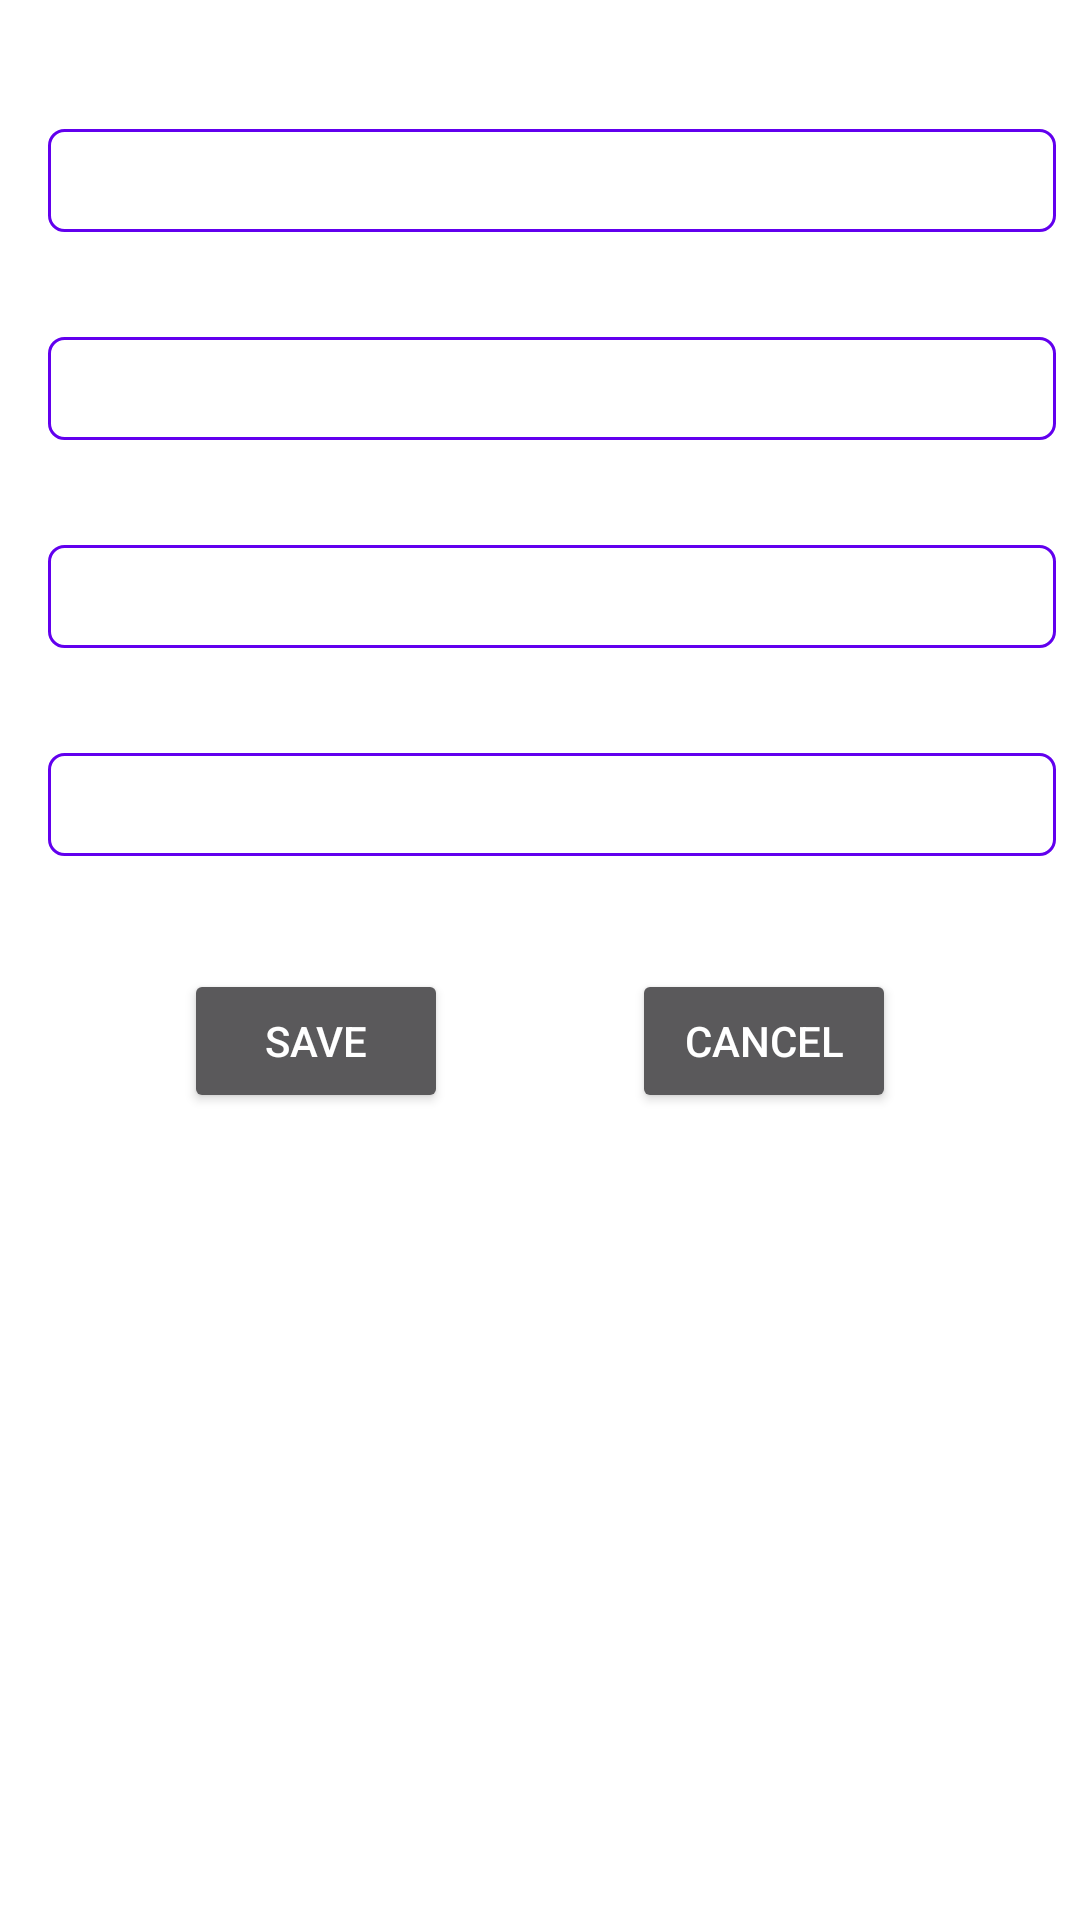

Layout XML and referenced resources for this Android screen:
<!-- AndroidManifest.xml: application theme Theme.ShoeStoreApp.Splash -->
<!-- res/layout/fragment_shoe_detail.xml -->
<?xml version="1.0" encoding="utf-8"?>
<layout xmlns:android="http://schemas.android.com/apk/res/android"
    xmlns:app="http://schemas.android.com/apk/res-auto"
    xmlns:tools="http://schemas.android.com/tools"
    tools:context=".shoelist.ShoeDetailFragment">

    <androidx.constraintlayout.widget.ConstraintLayout
        android:id="@+id/shoeDetailMainLayout"
        android:layout_width="match_parent"
        android:layout_height="match_parent">

        
        <TextView
            android:id="@+id/name_label"
            android:layout_width="wrap_content"
            android:layout_height="wrap_content"
            android:layout_marginStart="16dp"
            android:layout_marginTop="16dp"
            android:text="@string/enter_name"
            app:layout_constraintEnd_toEndOf="parent"
            app:layout_constraintHorizontal_bias="0.0"
            app:layout_constraintStart_toStartOf="parent"
            app:layout_constraintTop_toTopOf="parent" />

        <EditText
            android:id="@+id/editTextTextShoeName"
            android:layout_width="0dp"
            android:layout_height="wrap_content"
            android:layout_marginTop="8dp"
            android:layout_marginEnd="8dp"
            android:background="@drawable/edittext_border"
            android:ems="10"
            android:hint="@string/shoe_name"
            android:inputType="textPersonName"
            android:padding="5dp"
            app:layout_constraintEnd_toEndOf="parent"
            app:layout_constraintStart_toStartOf="@+id/name_label"
            app:layout_constraintTop_toBottomOf="@+id/name_label" />

        <TextView
            android:id="@+id/company_label"
            android:layout_width="wrap_content"
            android:layout_height="wrap_content"
            android:layout_marginTop="8dp"
            android:text="@string/enter_company"
            app:layout_constraintEnd_toEndOf="parent"
            app:layout_constraintHorizontal_bias="0.0"
            app:layout_constraintStart_toStartOf="@+id/editTextTextShoeName"
            app:layout_constraintTop_toBottomOf="@+id/editTextTextShoeName" />

        <EditText
            android:id="@+id/editTextTextCompanyName"
            android:layout_width="0dp"
            android:layout_height="wrap_content"
            android:layout_marginTop="8dp"
            android:layout_marginEnd="8dp"
            android:background="@drawable/edittext_border"
            android:ems="10"
            android:hint="@string/company_name"
            android:inputType="textPersonName"
            android:padding="5dp"
            app:layout_constraintEnd_toEndOf="parent"
            app:layout_constraintStart_toStartOf="@+id/company_label"
            app:layout_constraintTop_toBottomOf="@+id/company_label" />

        <TextView
            android:id="@+id/size_label"
            android:layout_width="wrap_content"
            android:layout_height="wrap_content"
            android:layout_marginTop="8dp"
            android:text="@string/enter_shoe_size"
            app:layout_constraintEnd_toEndOf="parent"
            app:layout_constraintHorizontal_bias="0.0"
            app:layout_constraintStart_toStartOf="@+id/editTextTextCompanyName"
            app:layout_constraintTop_toBottomOf="@+id/editTextTextCompanyName" />

        <EditText
            android:id="@+id/editTextShoeSizeDecimal"
            android:layout_width="0dp"
            android:layout_height="wrap_content"
            android:layout_marginTop="8dp"
            android:layout_marginEnd="8dp"
            android:background="@drawable/edittext_border"
            android:ems="10"
            android:hint="@string/enter_size"
            android:inputType="numberDecimal"
            android:padding="5dp"
            app:layout_constraintEnd_toEndOf="parent"
            app:layout_constraintStart_toStartOf="@+id/size_label"
            app:layout_constraintTop_toBottomOf="@+id/size_label" />

        <TextView
            android:id="@+id/description_label"
            android:layout_width="wrap_content"
            android:layout_height="wrap_content"
            android:layout_marginTop="8dp"
            android:layout_marginEnd="8dp"
            android:text="@string/enter_description"
            app:layout_constraintEnd_toEndOf="parent"
            app:layout_constraintHorizontal_bias="0.0"
            app:layout_constraintStart_toStartOf="@+id/editTextShoeSizeDecimal"
            app:layout_constraintTop_toBottomOf="@+id/editTextShoeSizeDecimal" />

        <EditText
            android:id="@+id/editTextTextDescription"
            android:layout_width="0dp"
            android:layout_height="wrap_content"
            android:layout_marginTop="8dp"
            android:layout_marginEnd="8dp"
            android:background="@drawable/edittext_border"
            android:ems="10"
            android:gravity="start|top"
            android:hint="@string/shoe_description"
            android:inputType="textMultiLine"
            android:padding="5dp"
            app:layout_constraintEnd_toEndOf="parent"
            app:layout_constraintStart_toStartOf="@+id/description_label"
            app:layout_constraintTop_toBottomOf="@+id/description_label" />

        <Button
            android:id="@+id/button_save"
            android:layout_width="wrap_content"
            android:layout_height="wrap_content"
            android:layout_marginBottom="16dp"
            android:text="@string/button_save"
            app:cornerRadius="16dp"
            app:layout_constraintBottom_toBottomOf="parent"
            app:layout_constraintEnd_toStartOf="@+id/button_cancel"
            app:layout_constraintHorizontal_bias="0.5"
            app:layout_constraintStart_toStartOf="parent"
            app:layout_constraintTop_toBottomOf="@+id/editTextTextDescription"
            app:layout_constraintVertical_bias="0.13" />

        <Button
            android:id="@+id/button_cancel"
            android:layout_width="wrap_content"
            android:layout_height="wrap_content"
            android:text="@string/button_cancel"
            app:cornerRadius="16dp"
            app:layout_constraintBottom_toBottomOf="@+id/button_save"
            app:layout_constraintEnd_toEndOf="parent"
            app:layout_constraintHorizontal_bias="0.5"
            app:layout_constraintStart_toEndOf="@+id/button_save"
            app:layout_constraintTop_toTopOf="@+id/button_save" />

    </androidx.constraintlayout.widget.ConstraintLayout>
</layout>
<!-- resources referenced by this layout -->
<resources>
  <!-- drawable edittext_border (drawable) -->
  <?xml version="1.0" encoding="utf-8"?>
  <shape xmlns:android="http://schemas.android.com/apk/res/android">
  
      
      <solid android:color="#ffffff" />
  
      
      <stroke android:width="1dp" android:color="@color/purple_500" />
  
      
      <corners android:radius="5dp" />
  </shape>
  <string name="button_cancel">Cancel</string>
  <string name="button_save">Save</string>
  <string name="company_name">Company Name Here....</string>
  <string name="enter_company">Enter Company Name:</string>
  <string name="enter_description">Enter Shoe Description:</string>
  <string name="enter_name">Enter Shoe Name:</string>
  <string name="enter_shoe_size">Enter Shoe Size:</string>
  <string name="enter_size">Enter Size Here....</string>
  <string name="shoe_description">Enter Description Here .....</string>
  <string name="shoe_name">Shoe Name Here....</string>
  <style name="Theme.ShoeStoreApp.Splash" parent="Theme.AppCompat.NoActionBar">
          
          <item name="android:windowBackground">@drawable/launch_screen</item>
  
      </style>
  <!-- drawable launch_screen (drawable) -->
  <?xml version="1.0" encoding="utf-8"?>
  <layer-list xmlns:android="http://schemas.android.com/apk/res/android" android:opacity="opaque">
  
      
      <item android:drawable="@android:color/white"/>
  
      
      <item>
  
          <bitmap
              android:src="@drawable/splash_background"
              android:gravity="center"/>
  
      </item>
  
  </layer-list>
  <!-- not gathered from this repository: default colours our renderer supplied (Android Studio template values) -->
  <color name="purple_500">#FF6200EE</color>
</resources>
